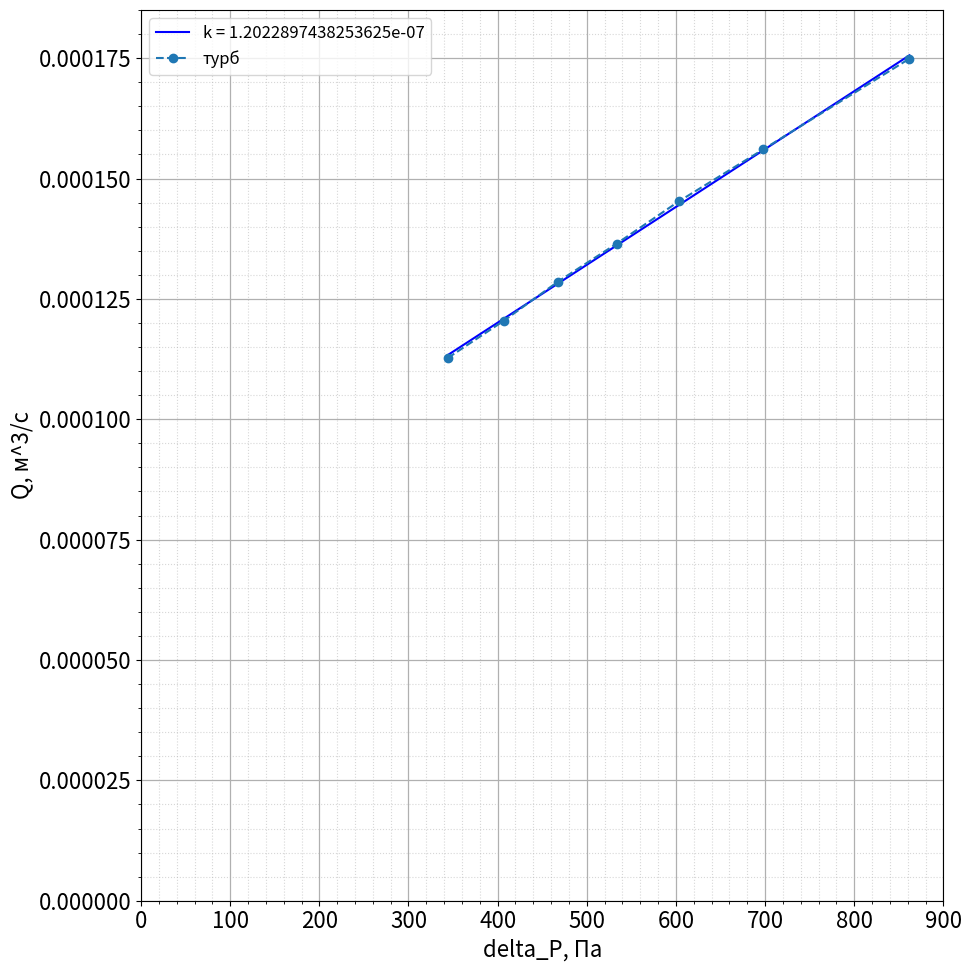

Reproduce this figure in Python.
import numpy as np
import matplotlib.pyplot as plt
import matplotlib as mpl
import pandas as pd
from scipy.optimize import curve_fit
mpl.rcParams['font.size'] = 16                   # Управление стилем, в данном случаем - размером шрифта
plt.figure(figsize=(10,10))
plt.ylabel("Q, м^3/c")
plt.xlabel("delta_P, Па")

def func(x, k, b):
    return x * k + b

# zavisimost Q ot delta_P
k_1 = 0.2
delta_P_1_2 = [109,129,148,169,191,221,273]
Q_1_2 = [6.764,7.230,7.712,8.189,8.714,9.362,10.494]

for i in range(7):
    Q_1_2[i] /= (60 * 1000)
    delta_P_1_2[i] = 9.8067 * delta_P_1_2[i] * 0.4 * 0.80485
print(delta_P_1_2)
print(Q_1_2)

popt, pcov = curve_fit(func, delta_P_1_2, Q_1_2, p0 = (0.0, 0.0))
k, b = popt
dk, db = np.sqrt(np.diag(pcov))

print("k: ({} +- {})".format(k, dk))
print("b: ({} +- {})".format(b, db))

x_lin = np.linspace(delta_P_1_2[0], delta_P_1_2[-1], 1000)
plt.plot(x_lin, func(x_lin, k, b), "b", label = f"k = {k}")

plt.plot(delta_P_1_2, Q_1_2,'--o', label='турб')

plt.xlim(0, 900) 
plt.ylim(0, 0.000185)    

plt.grid(visible = True, which = 'major', axis = 'both', alpha = 1, linewidth = 0.9)   # Активируем сетку
plt.grid(visible = True, which = 'minor', axis = 'both', alpha = 0.5, linestyle = ':')

plt.minorticks_on()
plt.tight_layout()
plt.legend(fontsize = 12) # Активируем легенду графика

#погрешность мнк
'''x = 0
y = 0
for i in range(11):
    x += t1[i]**2
    y += uhudsh1[i]**2
x /= 11
y /= 11

import math

sr_x_squared = sum(t1)/11
sr_x_squared = sr_x_squared**2
sr_y_squared = sum(uhudsh1)/11
sr_y_squared = sr_y_squared**2

sigma_k = math.sqrt(11) * math.sqrt((y - sr_y_squared)/(x - sr_x_squared) - k**2) / 11
print(sigma_k)'''

plt.show()